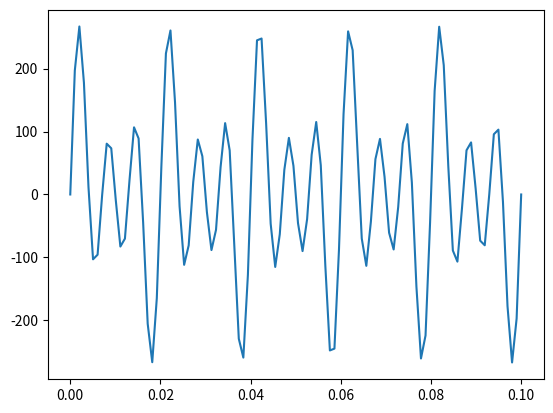
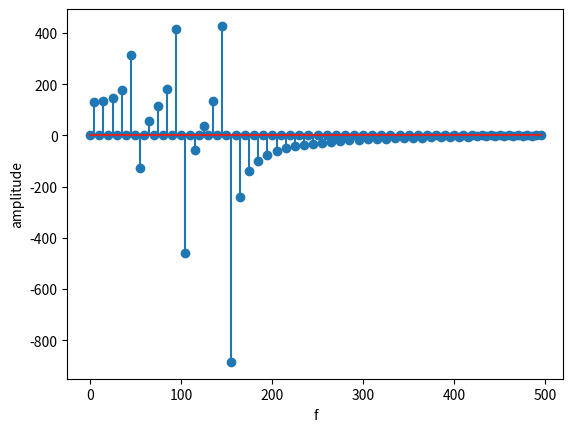
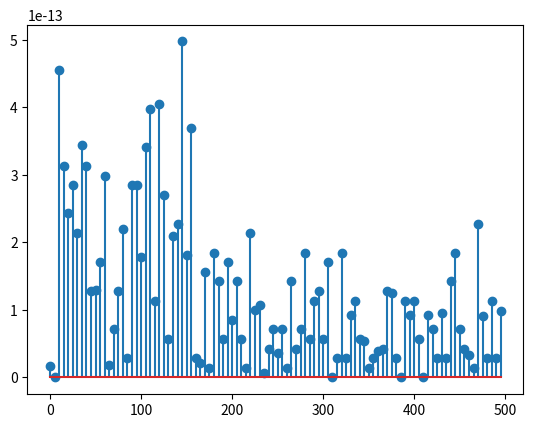

The script that saved these images, in order:
import numpy as np
import matplotlib.pyplot as plt

N = 100
fs = 1000
f = [50, 100, 150]
ampl = [50, 100, 150]
t= np.linspace(0, N/fs, N)
sig = ampl[0]*np.sin(2*np.pi*f[0]*t)+ ampl[1]*np.sin(2*np.pi*f[1]*t) +ampl[2]*np.sin(2*np.pi*f[2]*t)
plt.figure()
plt.plot(t,sig)
plt.show()

#macierz A=dct
A = np.zeros((N, N))

for k in range(N):
    for n in range(N):
        scale = np.sqrt(1 / N) if k == 0 else np.sqrt(2 / N)
        A[k, n] = scale * np.cos((np.pi * k * (n + 0.5)) / N)
# S= idct
S= np.linalg.inv(A)

# for i in range(N):
#     plt.figure()
#     plt.plot(t,S[:,i], label=f'kolumnaa {i} S')
#     plt.plot(t,A[i], label=f'Wiersz {i} A', linestyle='--')
#     plt.title(f'Wiersz {i} A; kolumnaa {i} S')
#     plt.legend()
#     plt.show()


#analiza syg
y = A @ sig
# skala czestotilowasci
fscale = (np.arange(N)* fs )/ (2 *N )
# wykres DCT
plt.figure()
plt.stem(fscale, y)
plt.xlabel('f')
plt.ylabel('amplitude')
plt.show()

# rec syg
sig_rec= S @ y
print("rec poparwna?", np.allclose(sig, sig_rec))
err=[]
for n in range(N):
    err.append(sig[n]-sig_rec[n])
print("avg err", np.mean(err))
plt.figure()
plt.stem(fscale, np.abs(err))
plt.show()





